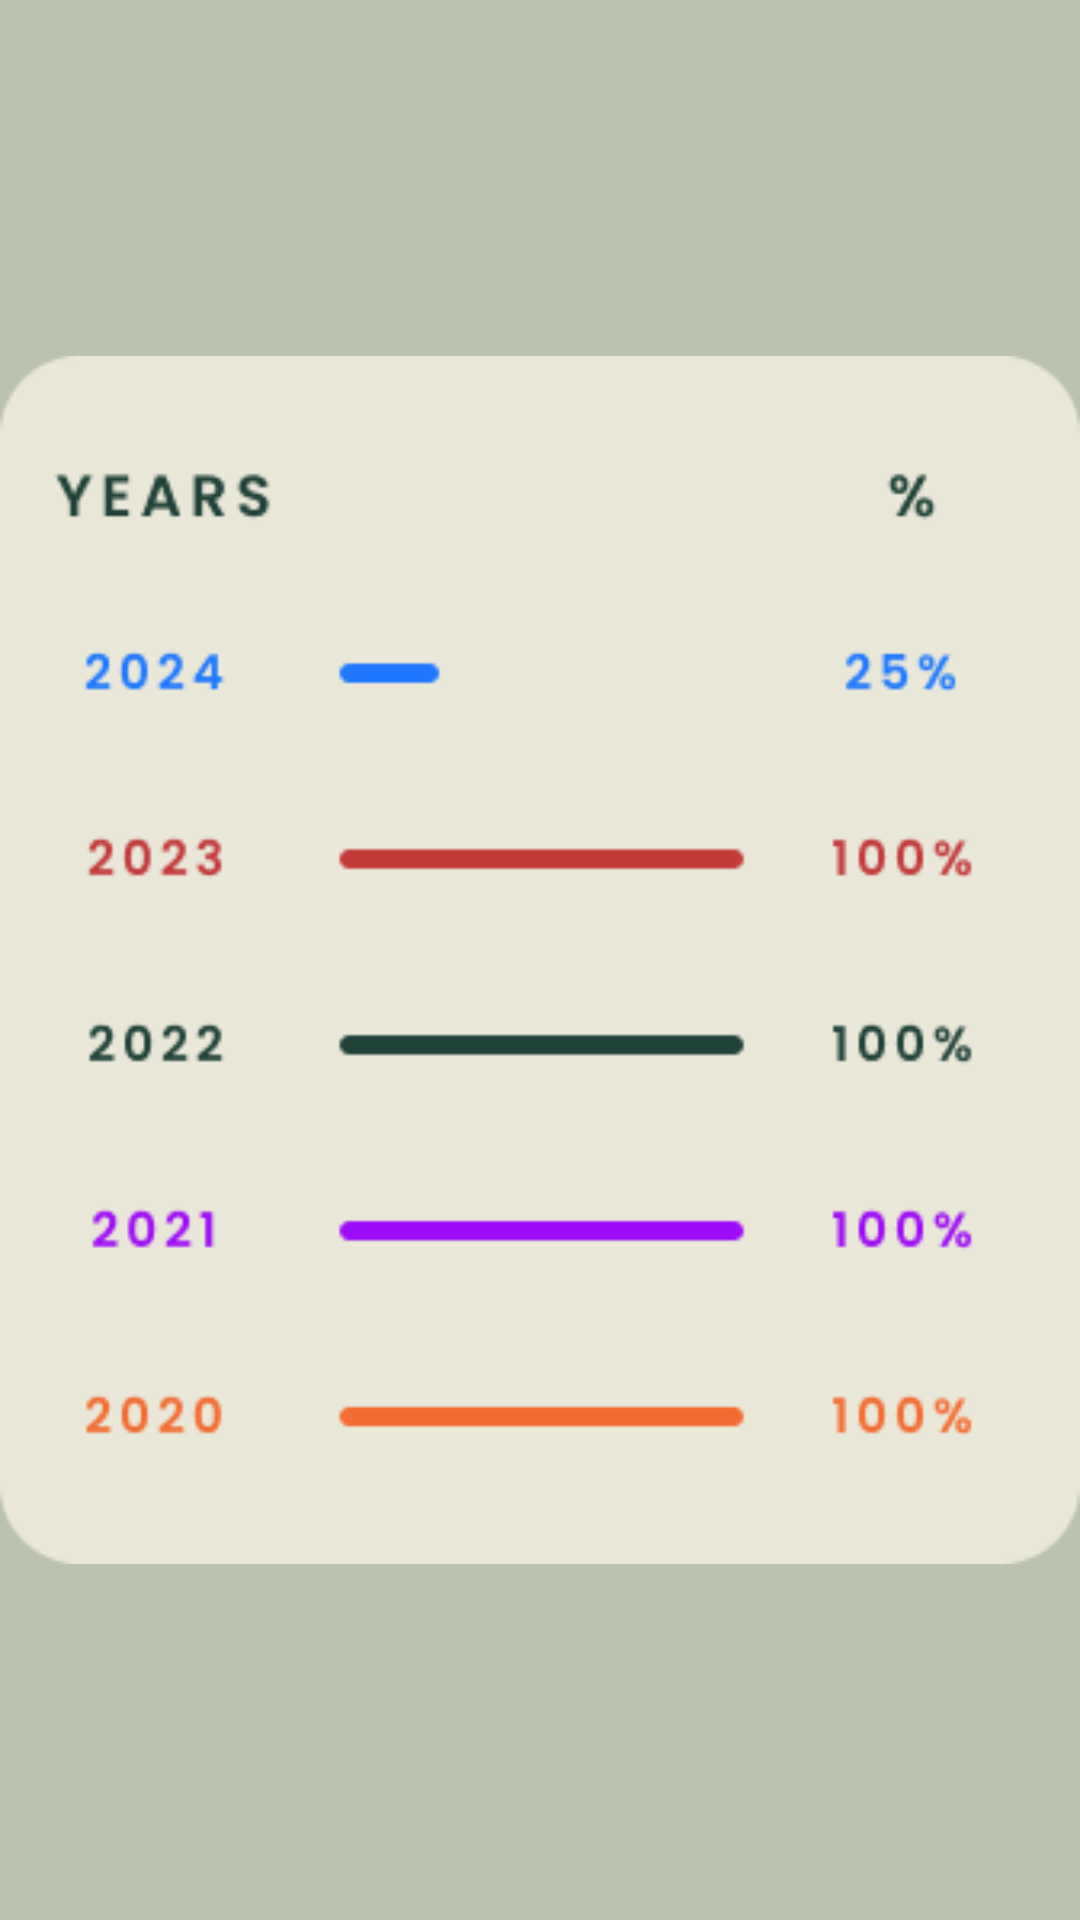

Here is an Android app screen rendered from its layout file. Give the layout XML and the strings, colors and styles it references.
<!-- AndroidManifest.xml: application theme Theme.AppCompat.Light.NoActionBar -->
<!-- res/layout/fragment_year.xml -->
<?xml version="1.0" encoding="utf-8"?>
<FrameLayout xmlns:android="http://schemas.android.com/apk/res/android"
    xmlns:tools="http://schemas.android.com/tools"
    android:layout_width="match_parent"
    android:layout_height="match_parent"
    tools:context=".YearFragment"
    android:id="@+id/yearFragment"
    android:background="@drawable/reportview_bg"
    >

    <ImageView
        android:layout_width="match_parent"
        android:layout_height="match_parent"
        android:src="@drawable/year"/>



</FrameLayout>
<!-- resources referenced by this layout -->
<resources>
  <!-- drawable reportview_bg (drawable) -->
  <?xml version="1.0" encoding="utf-8"?>
  <selector xmlns:android="http://schemas.android.com/apk/res/android">
  
      <item>
          <shape android:shape="rectangle">
              <solid android:color="@color/clayash"/>
          </shape>
      </item>
  </selector>
  <!-- drawable year: png bitmap (drawable, 10045 bytes) -->
  <color name="clayash">#BBC2AD</color>
</resources>
